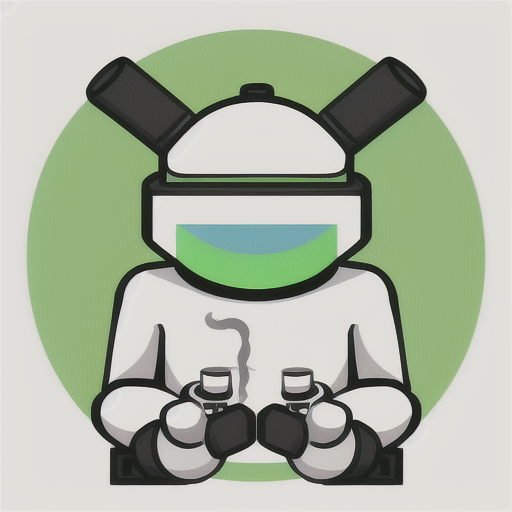
Generation parameters embedded in this image by AUTOMATIC1111 Stable Diffusion web UI or a fork of it (Forge, ...) (PNG 'parameters' text chunk):
Simple and iconic icon design of combining  smoking, smoke from cigarette and robot motifs, vector drawing, trending on behance ,simple, minimal, white background,  green contents, JT, cute, happy, sophisticated
Negative prompt: photorealistic, complicated, horror, scary, shadow, 
Steps: 20, Sampler: DPM++ SDE Karras, CFG scale: 7, Seed: 2796455843, Size: 512x512, Model hash: dbbad6ae08, Model: fantasticmix25D_v20, Version: v1.4.0-2-g8d0078b6